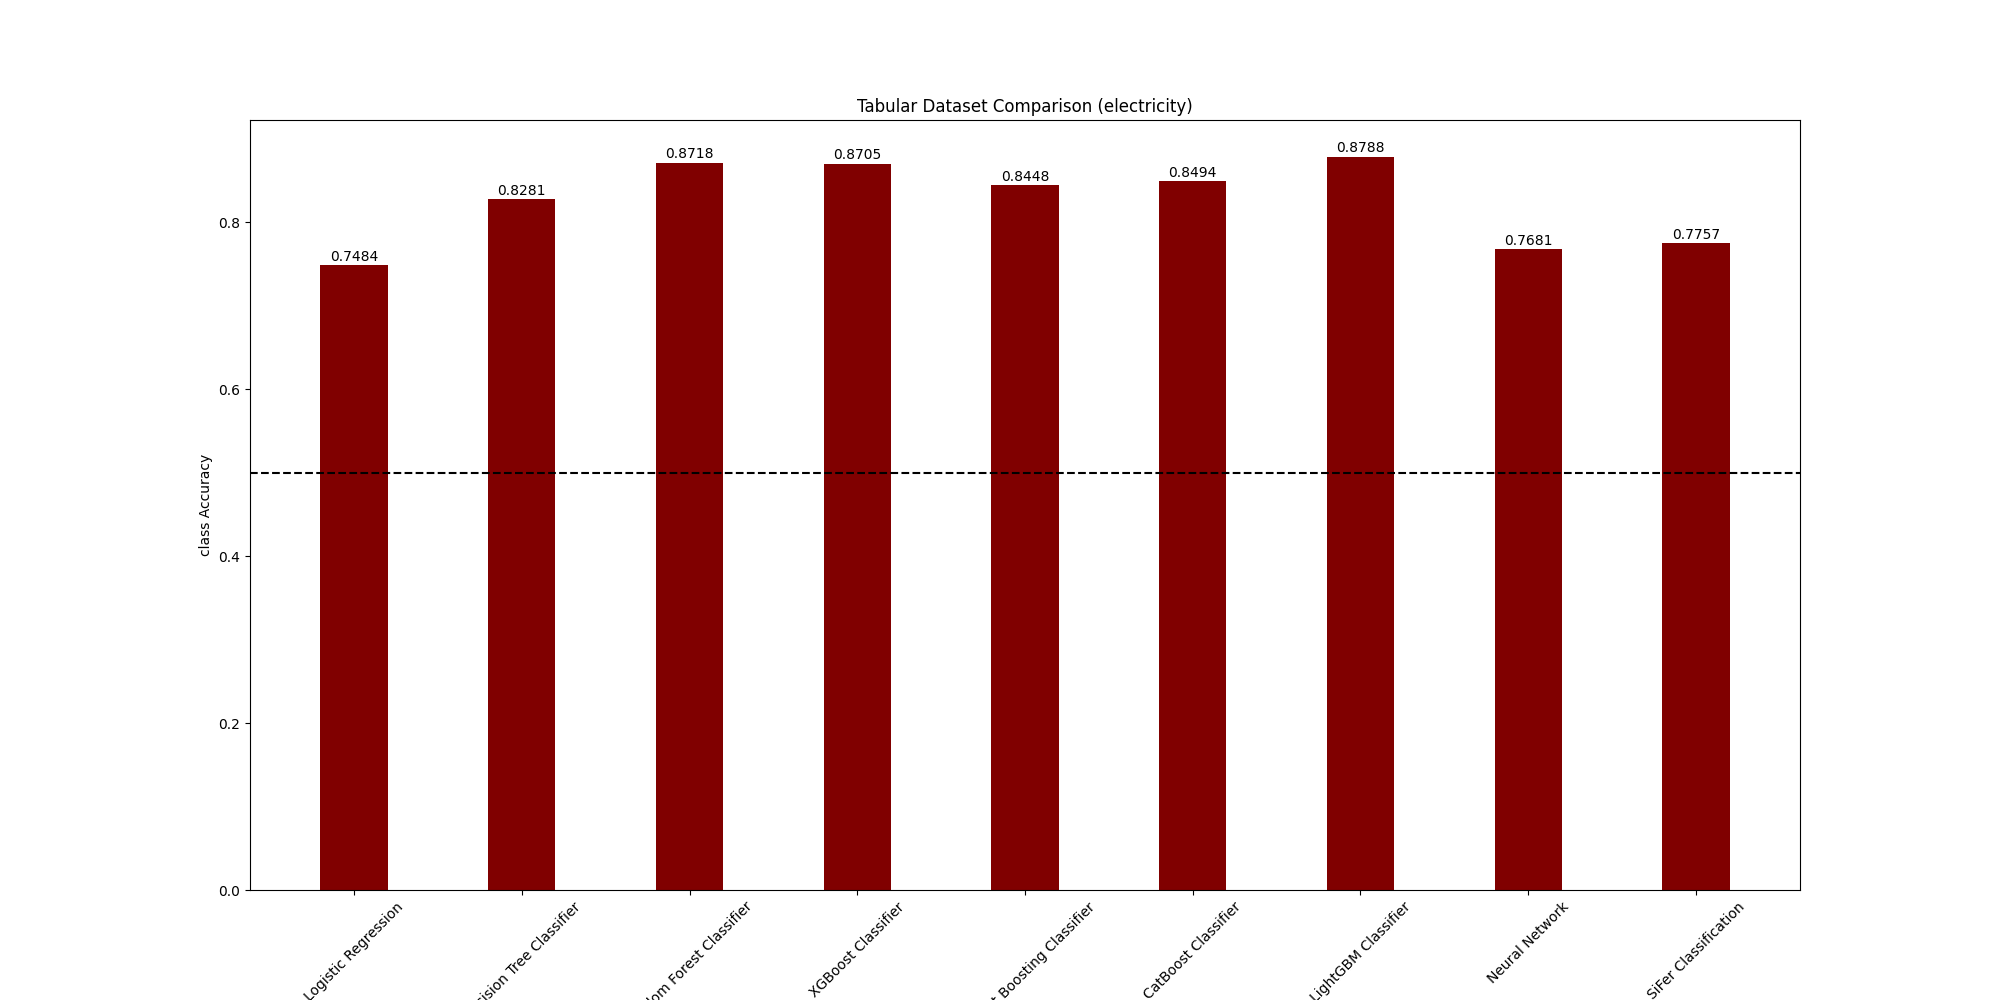

Source data for this figure (header and first rows):
, class-Accuracy
Logistic Regression, 0.7484
Decision Tree Classifier, 0.8281
Random Forest Classifier, 0.8718
XGBoost Classifier, 0.8705
Gradient Boosting Classifier, 0.8448
CatBoost Classifier, 0.8494
LightGBM Classifier, 0.8788
Neural Network, 0.7681
SiFer Classification, 0.7757
